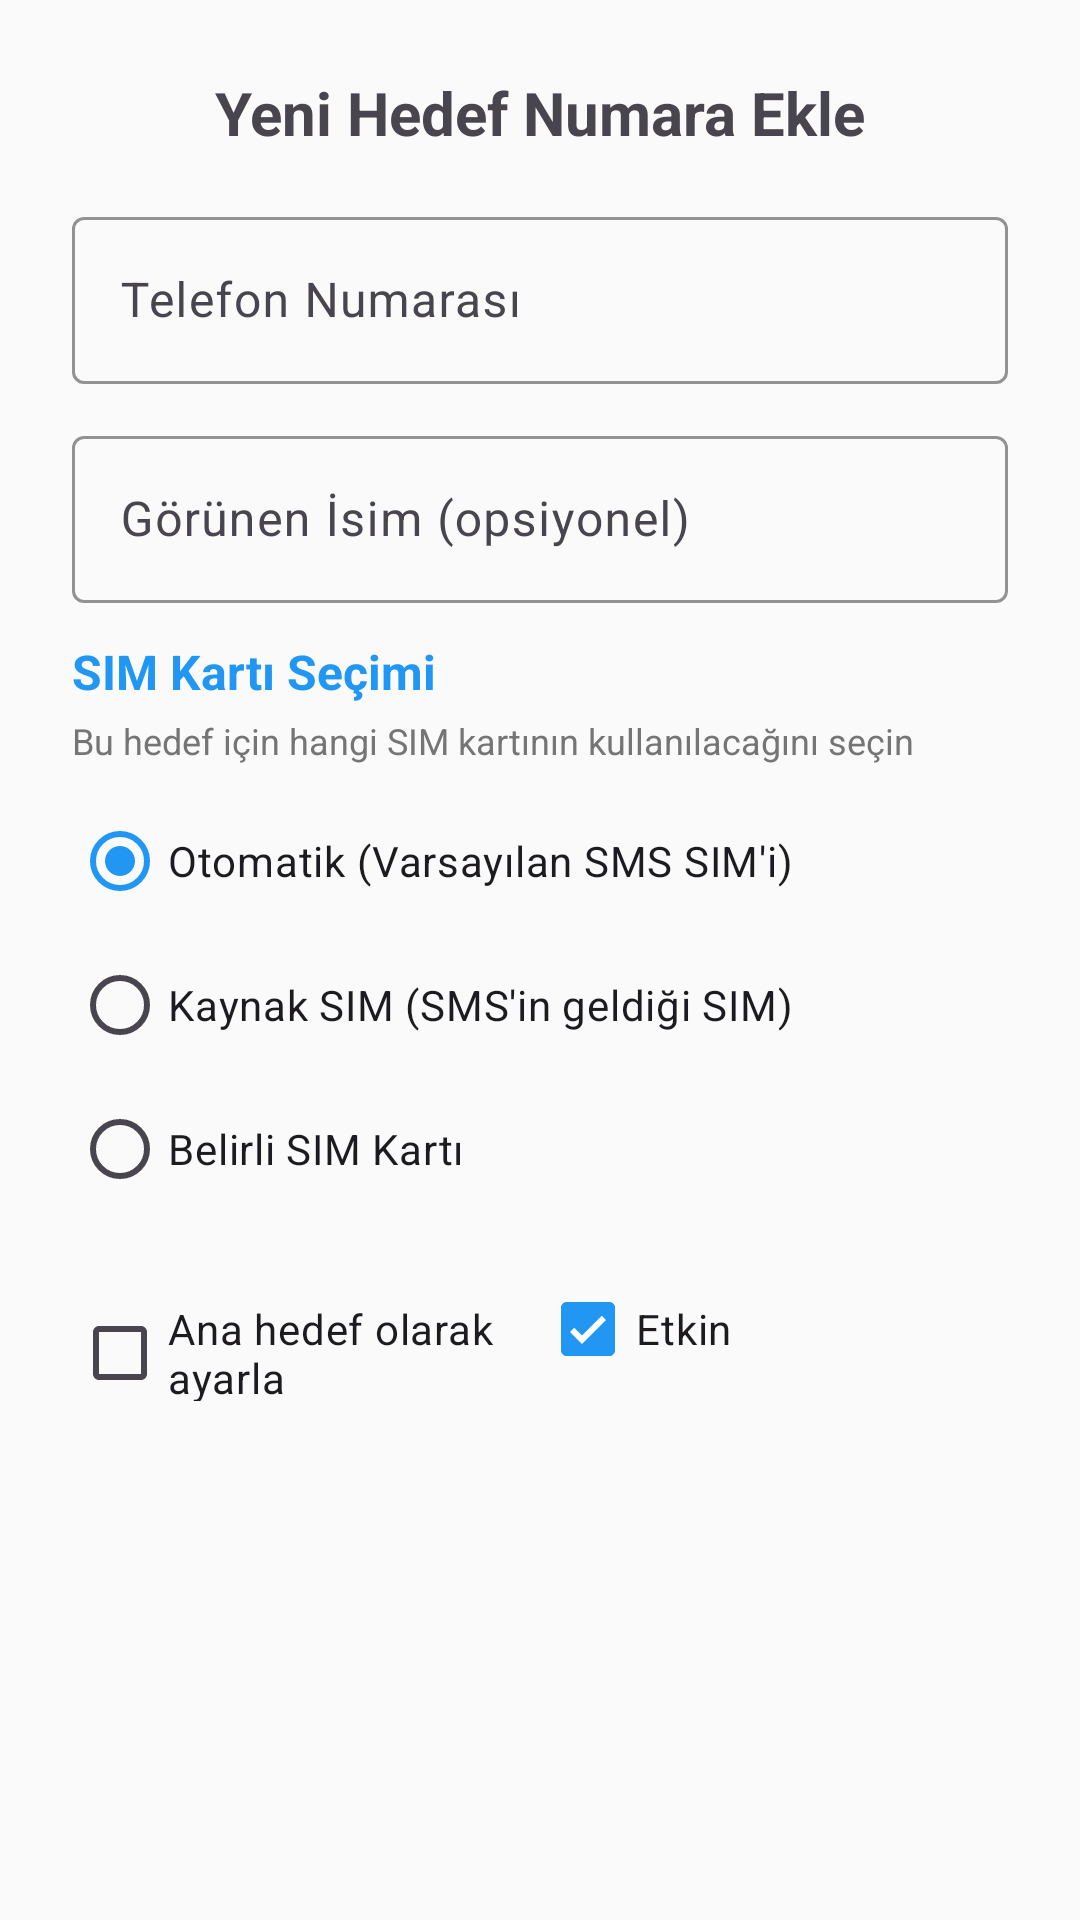

Layout XML and referenced resources for this Android screen:
<!-- AndroidManifest.xml: application theme Theme.HermesSmsForward -->
<!-- res/layout/dialog_add_target_number.xml -->
<?xml version="1.0" encoding="utf-8"?>
<LinearLayout xmlns:android="http://schemas.android.com/apk/res/android"
    xmlns:app="http://schemas.android.com/apk/res-auto"
    android:layout_width="match_parent"
    android:layout_height="wrap_content"
    android:orientation="vertical"
    android:padding="24dp">

    <TextView
        android:layout_width="match_parent"
        android:layout_height="wrap_content"
        android:text="@string/add_new_target"
        android:textSize="20sp"
        android:textStyle="bold"
        android:layout_marginBottom="16dp"
        android:gravity="center" />

    <com.google.android.material.textfield.TextInputLayout
        android:layout_width="match_parent"
        android:layout_height="wrap_content"
        android:layout_marginBottom="12dp"
        android:hint="@string/phone_number_hint"
        app:boxStrokeColor="?attr/colorPrimary">

        <com.google.android.material.textfield.TextInputEditText
            android:id="@+id/etNewPhoneNumber"
            android:layout_width="match_parent"
            android:layout_height="wrap_content"
            android:inputType="phone"
            android:maxLines="1" />

    </com.google.android.material.textfield.TextInputLayout>

    <com.google.android.material.textfield.TextInputLayout
        android:layout_width="match_parent"
        android:layout_height="wrap_content"
        android:layout_marginBottom="12dp"
        android:hint="@string/display_name_hint"
        app:boxStrokeColor="?attr/colorPrimary">

        <com.google.android.material.textfield.TextInputEditText
            android:id="@+id/etNewDisplayName"
            android:layout_width="match_parent"
            android:layout_height="wrap_content"
            android:inputType="textPersonName"
            android:maxLines="1" />

    </com.google.android.material.textfield.TextInputLayout>

    
    <TextView
        android:layout_width="match_parent"
        android:layout_height="wrap_content"
        android:text="@string/sim_selection_title"
        android:textSize="16sp"
        android:textStyle="bold"
        android:layout_marginBottom="4dp"
        android:textColor="?attr/colorPrimary" />
        
    <TextView
        android:layout_width="match_parent"
        android:layout_height="wrap_content"
        android:text="@string/sim_selection_info"
        android:textSize="12sp"
        android:textColor="?android:attr/textColorSecondary"
        android:layout_marginBottom="8dp" />

    <RadioGroup
        android:id="@+id/radio_group_sim_mode"
        android:layout_width="match_parent"
        android:layout_height="wrap_content"
        android:layout_marginBottom="12dp">

        <RadioButton
            android:id="@+id/radio_auto"
            android:layout_width="match_parent"
            android:layout_height="wrap_content"
            android:text="@string/sim_auto_mode"
            android:checked="true" />

        <RadioButton
            android:id="@+id/radio_source"
            android:layout_width="match_parent"
            android:layout_height="wrap_content"
            android:text="@string/sim_source_mode" />

        <RadioButton
            android:id="@+id/radio_specific"
            android:layout_width="match_parent"
            android:layout_height="wrap_content"
            android:text="@string/sim_specific_mode" />

    </RadioGroup>

    <Spinner
        android:id="@+id/spinner_sim_selection"
        android:layout_width="match_parent"
        android:layout_height="wrap_content"
        android:layout_marginBottom="16dp"
        android:visibility="gone" />

    <LinearLayout
        android:layout_width="match_parent"
        android:layout_height="wrap_content"
        android:orientation="horizontal"
        android:layout_marginBottom="16dp">

        <CheckBox
            android:id="@+id/cbSetAsPrimary"
            android:layout_width="0dp"
            android:layout_height="wrap_content"
            android:layout_weight="1"
            android:text="@string/set_as_primary" />

        <CheckBox
            android:id="@+id/cbEnabled"
            android:layout_width="0dp"
            android:layout_height="wrap_content"
            android:layout_weight="1"
            android:text="@string/enabled"
            android:checked="true" />

    </LinearLayout>

    <TextView
        android:id="@+id/tvValidationMessage"
        android:layout_width="match_parent"
        android:layout_height="wrap_content"
        android:textSize="12sp"
        android:layout_marginBottom="16dp"
        android:visibility="gone" />

</LinearLayout>
<!-- resources referenced by this layout -->
<resources>
  <string name="add_new_target">Yeni Hedef Numara Ekle</string>
  <string name="display_name_hint">Görünen İsim (opsiyonel)</string>
  <string name="enabled">Etkin</string>
  <string name="phone_number_hint">Telefon Numarası</string>
  <string name="set_as_primary">Ana hedef olarak ayarla</string>
  <string name="sim_auto_mode">Otomatik (Varsayılan SMS SIM\'i)</string>
  <string name="sim_selection_info">Bu hedef için hangi SIM kartının kullanılacağını seçin</string>
  <string name="sim_selection_title">SIM Kartı Seçimi</string>
  <string name="sim_source_mode">Kaynak SIM (SMS\'in geldiği SIM)</string>
  <string name="sim_specific_mode">Belirli SIM Kartı</string>
  <style name="Theme.HermesSmsForward" parent="Theme.Material3.DayNight">
          
          <item name="colorPrimary">@color/hermes_primary</item>
          <item name="colorOnPrimary">@color/hermes_text_on_primary</item>
          <item name="colorSurface">@color/hermes_background</item>
          <item name="colorOnSurface">@color/hermes_text_primary</item>
          <item name="colorSurfaceVariant">@color/hermes_primary_dark</item>
          
          
          <item name="android:windowBackground">@color/hermes_background</item>
          <item name="android:colorBackground">@color/hermes_background</item>
          
          
          <item name="android:textColorPrimary">@color/hermes_text_primary</item>
          <item name="android:textColorSecondary">@color/hermes_text_secondary</item>
          <item name="android:textColorHint">@color/hermes_text_hint</item>
          
          
          <item name="actionBarStyle">@style/Hermes.ActionBar</item>
          <item name="android:actionBarStyle">@style/Hermes.ActionBar</item>
      </style>
  <color name="hermes_primary">#2196F3</color>
  <color name="hermes_text_on_primary">#FFFFFF</color>
  <color name="hermes_background">#FAFAFA</color>
  <color name="hermes_text_primary">#212121</color>
  <color name="hermes_primary_dark">#1976D2</color>
  <color name="hermes_text_secondary">#757575</color>
  <color name="hermes_text_hint">#BDBDBD</color>
  <style name="Hermes.ActionBar" parent="Widget.AppCompat.ActionBar.Solid">
          <item name="android:background">@color/hermes_primary</item>
          <item name="background">@color/hermes_primary</item>
          <item name="android:titleTextStyle">@style/Hermes.ActionBar.Title</item>
          <item name="titleTextStyle">@style/Hermes.ActionBar.Title</item>
      </style>
  <style name="Hermes.ActionBar.Title" parent="TextAppearance.AppCompat.Widget.ActionBar.Title">
          <item name="android:textColor">@color/hermes_text_on_primary</item>
          <item name="android:textSize">20sp</item>
          <item name="android:textStyle">bold</item>
      </style>
</resources>
